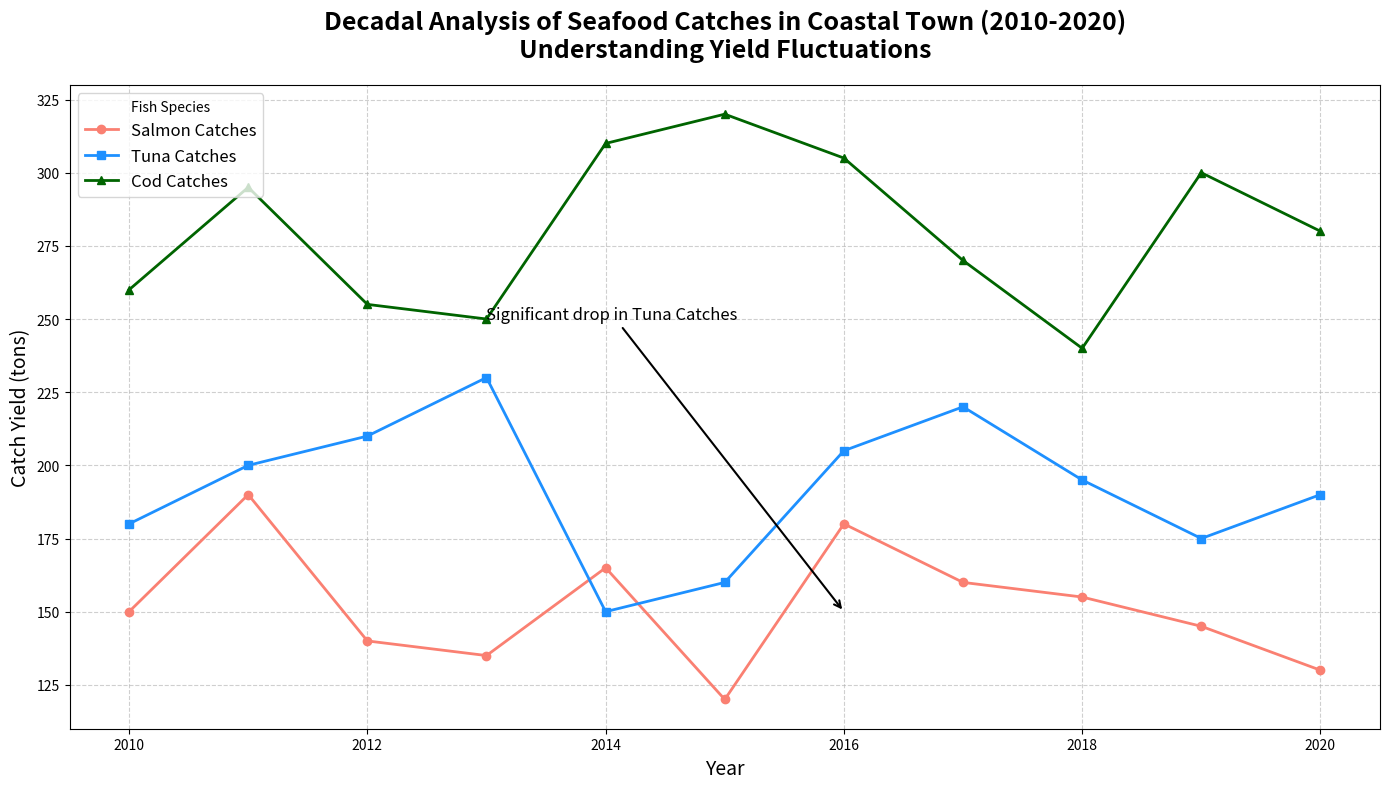

Write Python code to recreate this figure.
import matplotlib.pyplot as plt
import numpy as np

# Define years
years = np.arange(2010, 2021)

# Artificial data representing catches in tons for three species of fish
salmon_catches = [150, 190, 140, 135, 165, 120, 180, 160, 155, 145, 130]
tuna_catches = [180, 200, 210, 230, 150, 160, 205, 220, 195, 175, 190]
cod_catches = [260, 295, 255, 250, 310, 320, 305, 270, 240, 300, 280]

# Creating figure and axis objects
fig, ax1 = plt.subplots(figsize=(14, 8))

# Plotting the data for each species
ax1.plot(years, salmon_catches, marker='o', linestyle='-', linewidth=2, color='salmon', label='Salmon Catches')
ax1.plot(years, tuna_catches, marker='s', linestyle='-', linewidth=2, color='dodgerblue', label='Tuna Catches')
ax1.plot(years, cod_catches, marker='^', linestyle='-', linewidth=2, color='darkgreen', label='Cod Catches')

# Title and labels, formatting accordingly
ax1.set_title("Decadal Analysis of Seafood Catches in Coastal Town (2010-2020)\nUnderstanding Yield Fluctuations", fontsize=18, fontweight='bold', pad=20)
ax1.set_xlabel("Year", fontsize=14)
ax1.set_ylabel("Catch Yield (tons)", fontsize=14)

# Adding grid lines for better readability
ax1.grid(True, linestyle='--', alpha=0.6)

# Displaying legends
ax1.legend(title='Fish Species', fontsize=12, loc='upper left')

# Annotation for notable events
ax1.annotate('Significant drop in Tuna Catches', xy=(2016, 150), xytext=(2013, 250),
             arrowprops=dict(facecolor='black', arrowstyle='->', lw=1.5),
             fontsize=12, color='black')

# Adjust layout to prevent overlapping
plt.tight_layout()

# Display the plot
plt.show()
